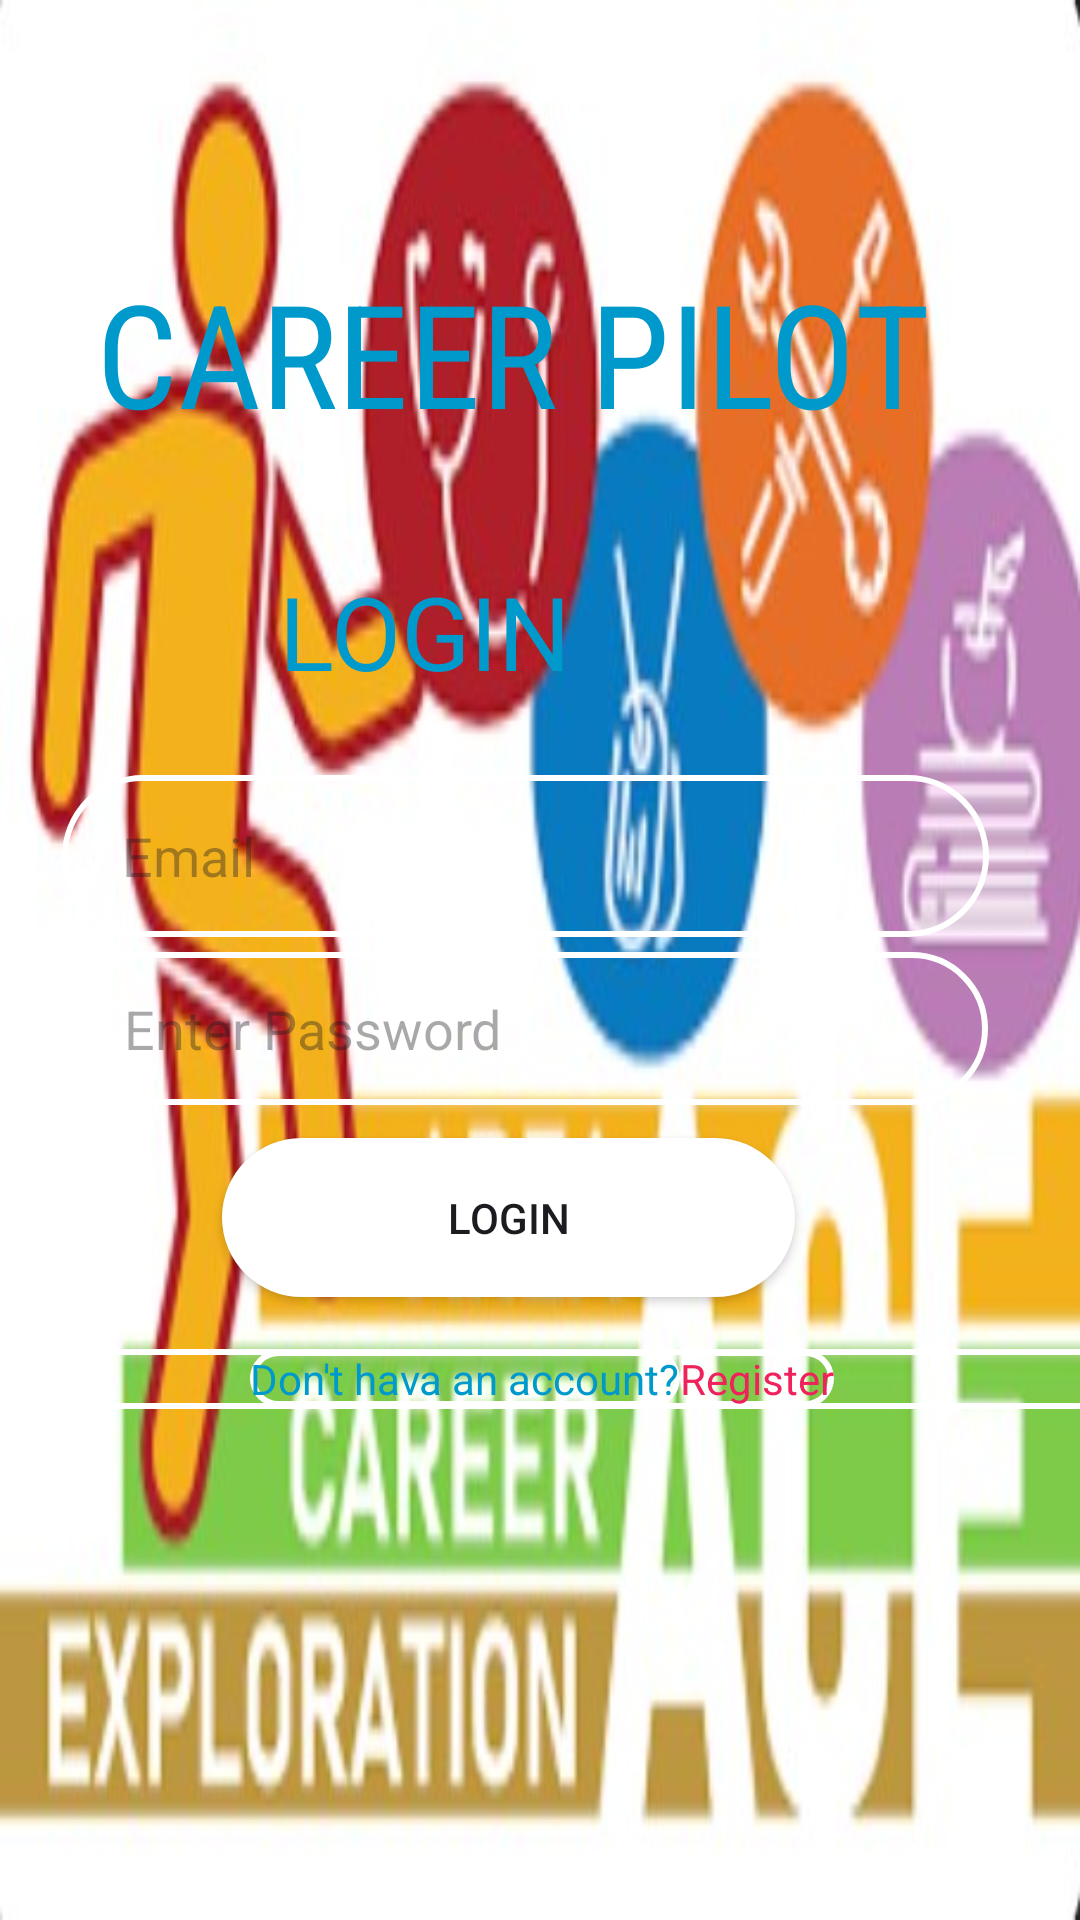

Layout XML and referenced resources for this Android screen:
<!-- AndroidManifest.xml: application theme Theme.Careerpilot -->
<!-- res/layout/activity_login.xml -->
<?xml version="1.0" encoding="utf-8"?>
<androidx.constraintlayout.widget.ConstraintLayout xmlns:android="http://schemas.android.com/apk/res/android"
    xmlns:app="http://schemas.android.com/apk/res-auto"
    xmlns:tools="http://schemas.android.com/tools"
    android:layout_width="match_parent"
    android:background="@drawable/careerlogo1"
    android:layout_height="match_parent"
    tools:context=".Login">


    <TextView
        android:id="@+id/pms"
        android:layout_width="296dp"
        android:layout_height="107dp"
        android:layout_margin="10dp"
        android:fontFamily="sans-serif-condensed"
        android:text="CAREER PILOT"
        android:textColor="@android:color/holo_blue_dark"
        android:textSize="48sp"
        app:layout_constraintBottom_toBottomOf="parent"
        app:layout_constraintEnd_toEndOf="parent"
        app:layout_constraintStart_toStartOf="parent"
        app:layout_constraintTop_toTopOf="parent"
        app:layout_constraintVertical_bias="0.147" />

    <TextView
        android:id="@+id/login"
        android:layout_width="151dp"
        android:layout_height="57dp"
        android:text="LOGIN"
        android:textColor="@android:color/holo_blue_dark"
        android:textSize="34sp"
        app:layout_constraintBottom_toBottomOf="parent"
        app:layout_constraintEnd_toEndOf="parent"
        app:layout_constraintHorizontal_bias="0.445"
        app:layout_constraintStart_toStartOf="parent"
        app:layout_constraintTop_toTopOf="parent"
        app:layout_constraintVertical_bias="0.322" />

    <Button
        android:id="@+id/loginbutton"
        android:layout_width="191dp"
        android:layout_height="53dp"
        android:background="@drawable/btn_bg"
        android:onClick="MainActivity"
        android:text="Login"
        android:textColorLink="#FFFFFF"
        app:layout_constraintBottom_toBottomOf="parent"
        app:layout_constraintEnd_toEndOf="parent"
        app:layout_constraintHorizontal_bias="0.438"
        app:layout_constraintStart_toStartOf="parent"
        app:layout_constraintTop_toTopOf="parent"
        app:layout_constraintVertical_bias="0.646" />

    <EditText
        android:id="@+id/editTextEmailAddress"
        android:layout_width="309dp"
        android:layout_height="54dp"
        android:background="@drawable/input_bg"
        android:drawableLeft="@drawable/ic_email"
        android:drawablePadding="10dp"
        android:ems="10"
        android:hint="Email"
        android:inputType="textEmailAddress"
        android:paddingLeft="20dp"
        android:paddingTop="10dp"
        android:paddingRight="10dp"
        android:paddingBottom="10dp"
        app:layout_constraintBottom_toBottomOf="parent"
        app:layout_constraintEnd_toEndOf="parent"
        app:layout_constraintHorizontal_bias="0.406"
        app:layout_constraintStart_toStartOf="parent"
        app:layout_constraintTop_toTopOf="parent"
        app:layout_constraintVertical_bias="0.441" />

    <EditText
        android:id="@+id/editTextPassword2"
        android:layout_width="308dp"
        android:layout_height="51dp"
        android:background="@drawable/input_bg"
        android:drawableLeft="@drawable/ic_security"
        android:drawablePadding="10dp"
        android:ems="10"
        android:hint="Enter Password"
        android:inputType="textPassword"
        android:paddingLeft="20dp"
        android:paddingTop="10dp"
        android:paddingRight="10dp"
        android:paddingBottom="10dp"
        app:layout_constraintBottom_toBottomOf="parent"
        app:layout_constraintEnd_toEndOf="parent"
        app:layout_constraintHorizontal_bias="0.408"
        app:layout_constraintStart_toStartOf="parent"
        app:layout_constraintTop_toTopOf="parent"
        app:layout_constraintVertical_bias="0.539" />

    <LinearLayout
        android:id="@+id/linearLayout"
        android:layout_width="397dp"
        android:layout_height="20dp"
        android:layout_marginTop="16dp"
        android:background="@drawable/input_bg"
        android:gravity="center"
        android:orientation="horizontal"
        android:textAlignment="center"
        app:layout_constraintBottom_toBottomOf="parent"
        app:layout_constraintEnd_toEndOf="parent"
        app:layout_constraintHorizontal_bias="0.495"
        app:layout_constraintStart_toStartOf="parent"
        app:layout_constraintTop_toTopOf="parent"
        app:layout_constraintVertical_bias="0.718">

        <TextView
            android:id="@+id/textView4"
            android:layout_width="wrap_content"

            android:layout_height="wrap_content"
            android:background="@drawable/input_bg"
            android:text="Don't hava an account?"
            android:textColor="@android:color/holo_blue_dark" />

        <TextView
            android:id="@+id/textView2"
            android:layout_width="wrap_content"
            android:layout_height="wrap_content"
            android:background="@drawable/input_bg"
            android:text="Register"
            android:onClick="Register"
            android:textColor="#EF225C" />
    </LinearLayout>



</androidx.constraintlayout.widget.ConstraintLayout>
<!-- resources referenced by this layout -->
<resources>
  <!-- drawable btn_bg (drawable) -->
  <?xml version="1.0" encoding="utf-8"?>
  
  <shape xmlns:android="http://schemas.android.com/apk/res/android">
  <solid android:color="@color/white"/>
      <corners android:radius="70dp"/>
  
  </shape>
  <!-- drawable careerlogo1: jpg bitmap (drawable, 34898 bytes) -->
  <!-- drawable input_bg (drawable) -->
  <?xml version="1.0" encoding="utf-8"?>
  
  <shape xmlns:android="http://schemas.android.com/apk/res/android">
  <stroke android:color="@color/white" android:width="2dp"/>
      <corners android:radius="70dp"/>
  
  </shape>
  <style name="Theme.Careerpilot" parent="Base.Theme.Careerpilot" />
  <color name="white">#FFFFFFFF</color>
  <style name="Base.Theme.Careerpilot" parent="Theme.Material3.DayNight.NoActionBar">
          
          
      </style>
</resources>
